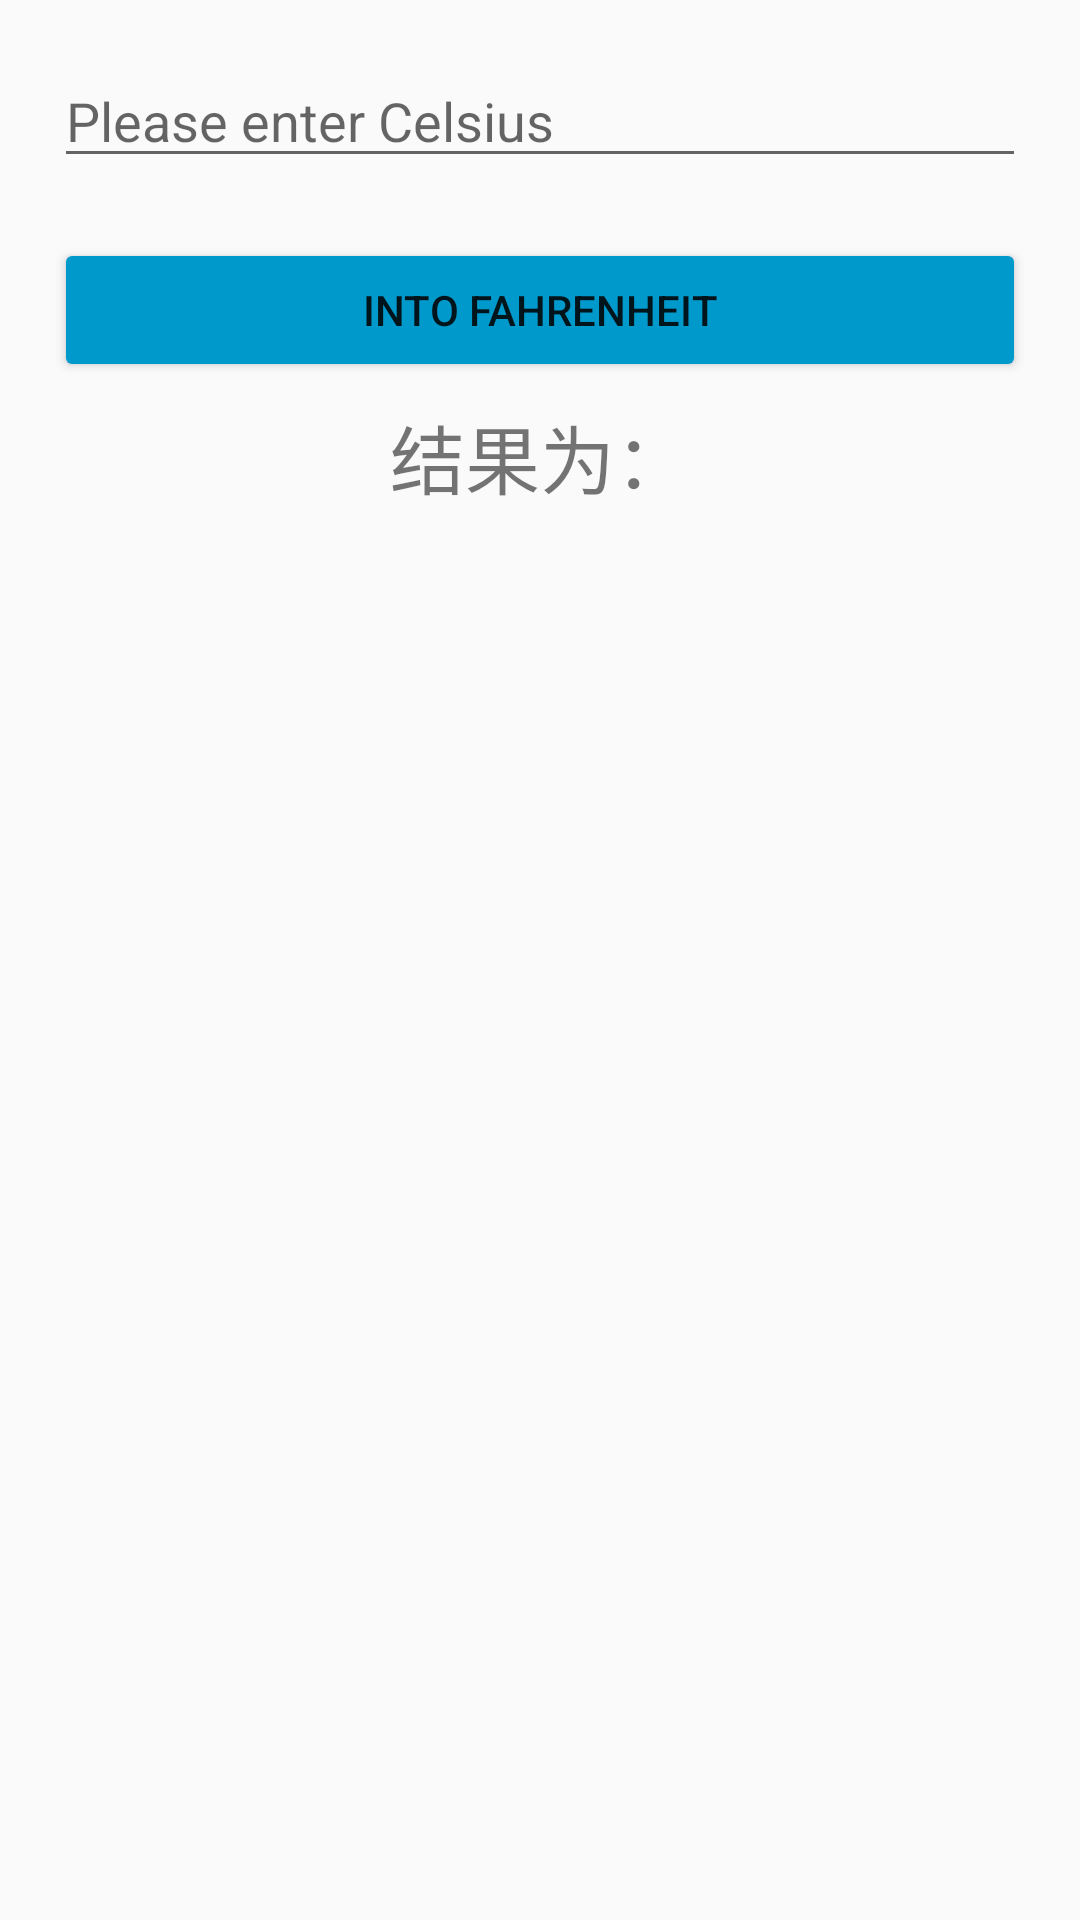

Here is an Android app screen rendered from its layout file. Give the layout XML and the strings, colors and styles it references.
<!-- AndroidManifest.xml: application theme AppTheme -->
<!-- res/layout/second.xml -->
<?xml version="1.0" encoding="utf-8"?>
<LinearLayout
    xmlns:android="http://schemas.android.com/apk/res/android"
    android:layout_width="match_parent"
    android:padding="18dp"
    android:orientation="vertical"
    android:layout_height="match_parent">


    <EditText
        android:id="@+id/inp"
        android:layout_width="match_parent"
        android:layout_height="wrap_content"
        android:layout_marginBottom="20dp"
        android:hint="@string/hint_str"
        android:inputType="none" />

    <Button
        android:id="@+id/btn"
        android:layout_width="match_parent"
        android:layout_height="wrap_content"
        android:text="@string/btn_str" />

    <TextView
        android:id="@+id/txtout"
        android:layout_width="match_parent"
        android:layout_height="50dp"
        android:textSize="25sp"
        android:gravity="center"
        android:layout_marginBottom="28dp"
        android:text="结果为："/>
</LinearLayout>
<!-- resources referenced by this layout -->
<resources>
  <string name="btn_str">Into Fahrenheit</string>
  <string name="hint_str">Please enter Celsius</string>
  <style name="AppTheme" parent="Theme.AppCompat.Light.DarkActionBar">
          
          <item name="colorPrimary">@color/colorPrimary</item>
          <item name="colorPrimaryDark">@color/colorPrimaryDark</item>
          <item name="colorAccent">@color/colorAccent</item>
          <item name="colorButtonNormal">@android:color/holo_blue_dark</item>
      </style>
  <!-- not gathered from this repository: default colours our renderer supplied (Android Studio template values) -->
  <color name="colorPrimary">#FF6200EE</color>
  <color name="colorPrimaryDark">#FF3700B3</color>
  <color name="colorAccent">#FF03DAC5</color>
</resources>
